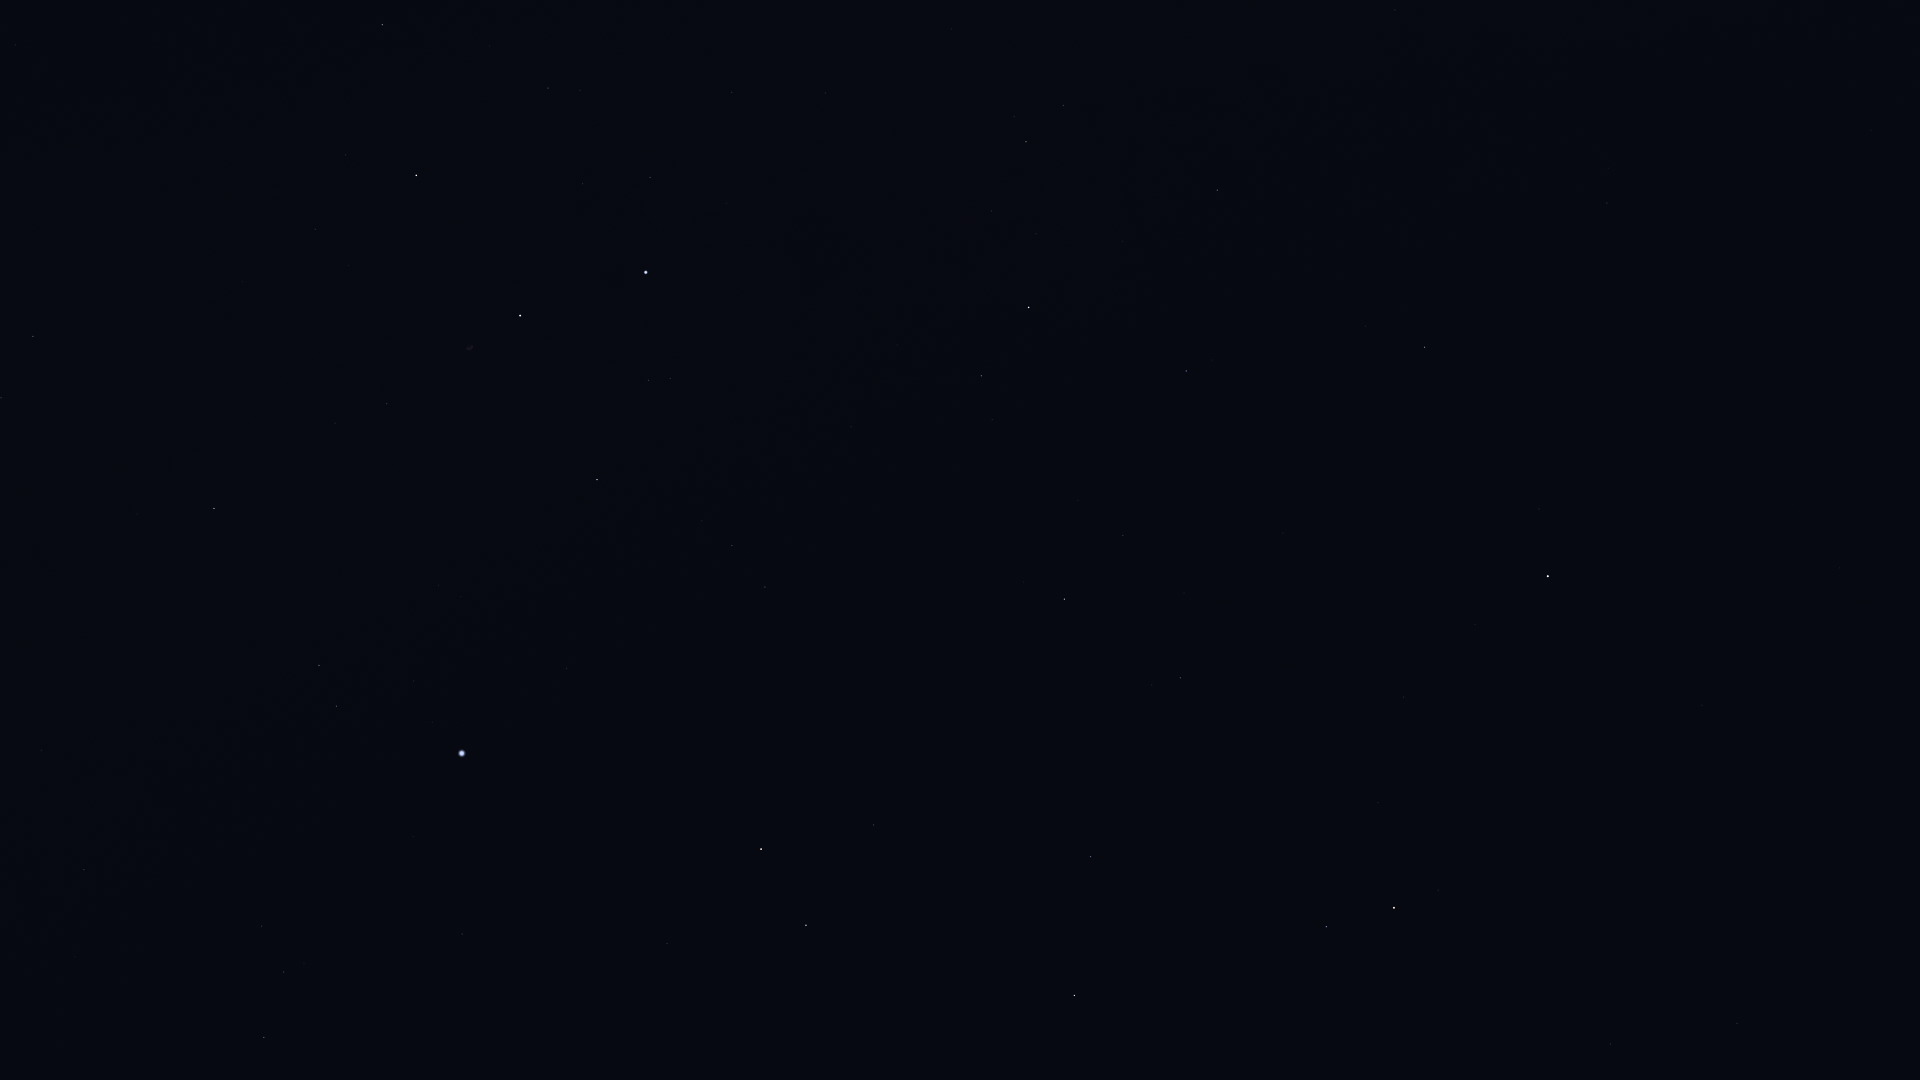

Data behind this chart, as committed beside it:
Star_ID, Name, X, Y
8886, Segin, 1605, 0
13192, Nushagak, 1690, 207
17959, HIP 17959, 1795, 248
25110, HIP 25110, 1755, 472
56211, Giausar, 1737, 1023
58952, Tonatiuh, 1626, 874
61177, Funi, 1600, 936
61281, HIP 61281, 1610, 1044
72607, Kochab, 1394, 908
73136, Baekdu, 1394, 889
75097, Pherkad, 1326, 927
80331, Athebyne, 1074, 996
83608, Alrakis, 882, 979
83895, Aldhibah, 1091, 857
85112, HIP 85112, 506, 1074
85670, Rastaban, 806, 925
85822, Yildun, 1475, 625
86414, HIP 86414, 667, 944
86614, Dziban, 1187, 741
86782, Alruba, 821, 873
86974, HIP 86974, 264, 1038
87585, Grumium, 874, 825
87808, HIP 87808, 462, 934
87833, Eltanin, 761, 849
87933, HIP 87933, 284, 972
88794, HIP 88794, 262, 926
90344, Fafnir, 1031, 700
91262, Vega, 462, 753
91852, Xihe, 410, 730
92420, Sheliak, 336, 706
92791, HIP 92791, 414, 681
93194, Sulafat, 319, 666
94376, Altais, 1064, 599
94481, Aladfar, 461, 597
95771, Anser, 137, 514
95853, HIP 95853, 732, 546
95947, Albireo, 214, 509
96100, Alsafi, 1107, 563
97165, Fawaris, 597, 480
97365, HIP 97365, 1, 398
98110, HIP 98110, 387, 404
98337, HIP 98337, 33, 337
98543, HIP 98543, 227, 355
98920, HIP 98920, 51, 303
100453, Sadr, 520, 316
102098, Deneb, 646, 273
102488, Aljanah, 416, 176
105199, Alderamin, 1029, 307
106032, Alfirk, 1186, 371
107136, Azelfafage, 851, 128
108917, Kurhah, 1123, 241
109492, HIP 109492, 1026, 142
110538, HIP 110538, 951, 29
112724, HIP 112724, 1217, 190
116727, Errai, 1425, 347
